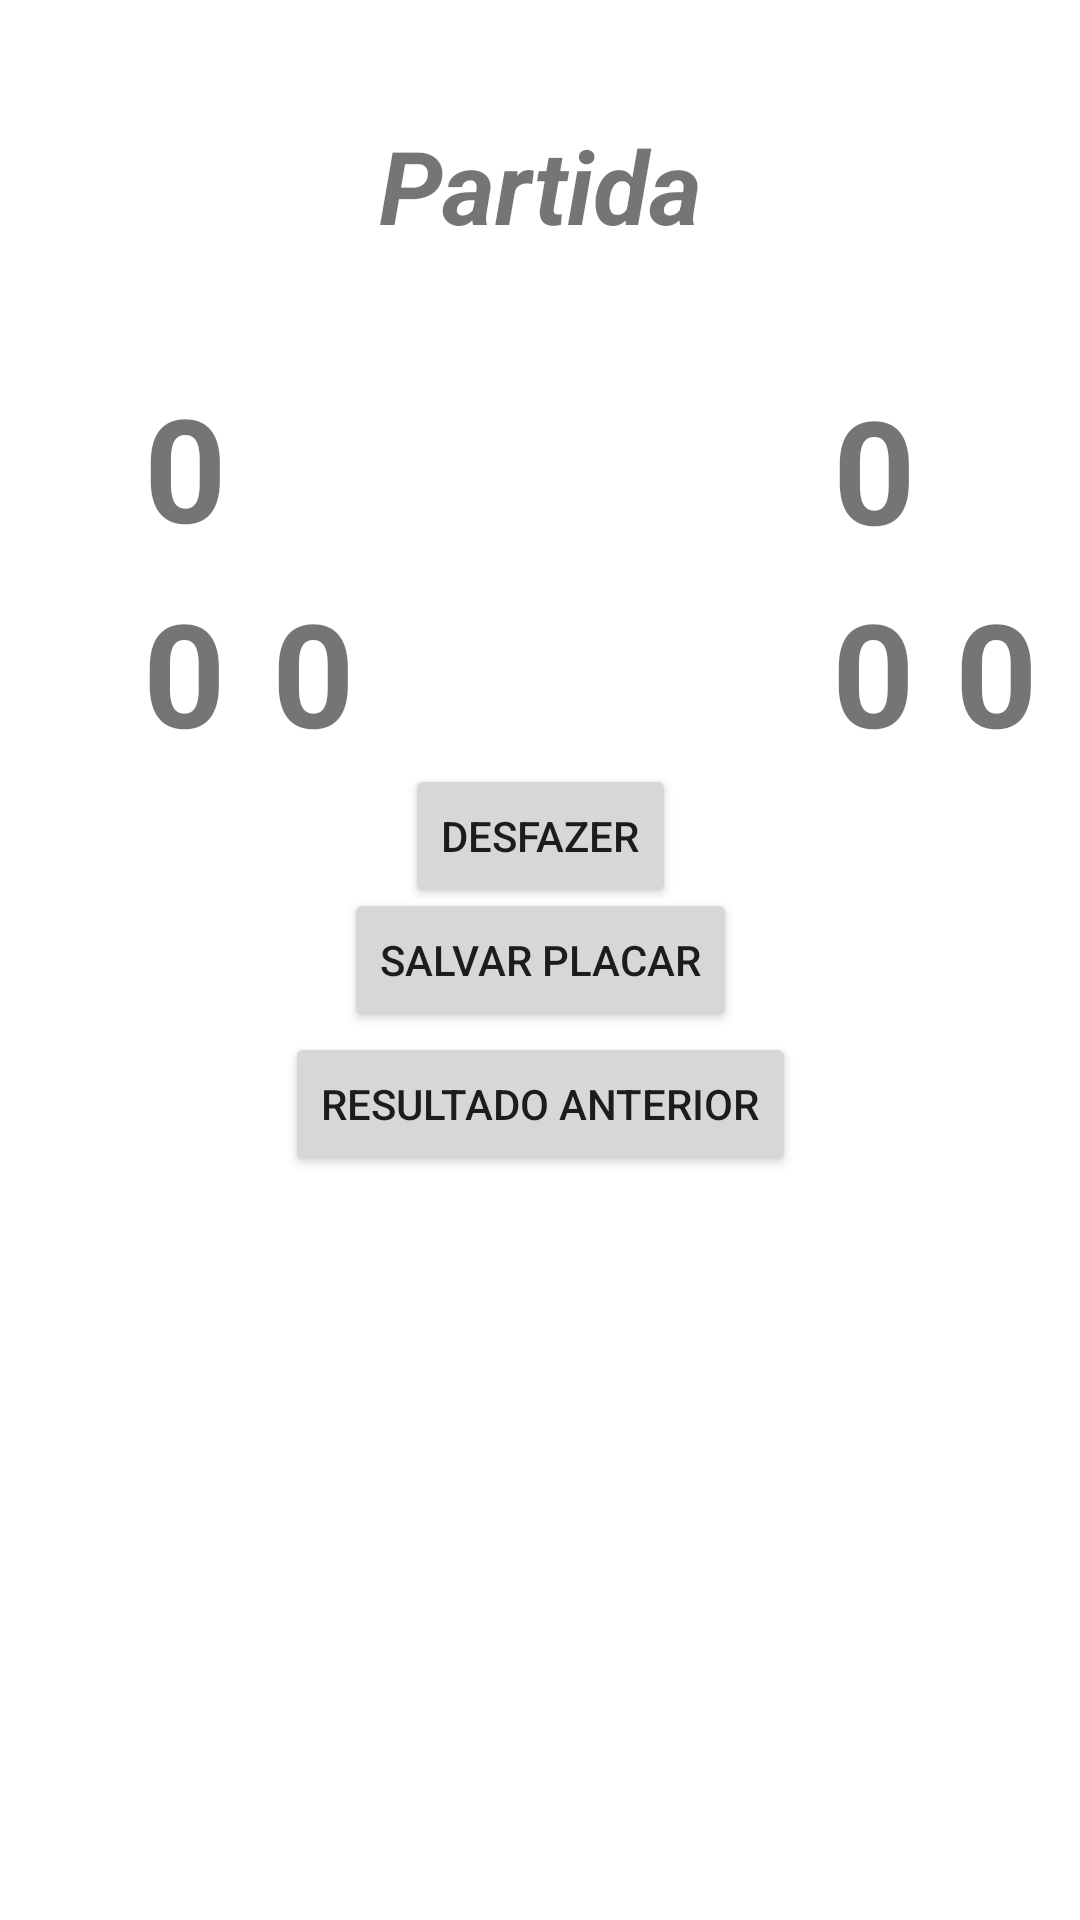

Produce the Android XML layout that renders to this screen, including the resource entries it uses.
<!-- AndroidManifest.xml: application theme Theme.Esqueleto_Placar -->
<!-- res/layout/activity_placar.xml -->
<?xml version="1.0" encoding="utf-8"?>
<androidx.constraintlayout.widget.ConstraintLayout xmlns:android="http://schemas.android.com/apk/res/android"
    xmlns:app="http://schemas.android.com/apk/res-auto"
    xmlns:tools="http://schemas.android.com/tools"
    android:layout_width="match_parent"
    android:layout_height="match_parent"
    tools:context=".PlacarActivity">

    <TextView
        android:id="@+id/tvSets2"
        android:layout_width="wrap_content"
        android:layout_height="wrap_content"
        android:onClick="alteraPlacar"
        android:text="0"
        android:textSize="48sp"
        android:textStyle="bold"
        app:layout_constraintBottom_toTopOf="@+id/btSalvarPlacar"
        app:layout_constraintEnd_toEndOf="parent"
        app:layout_constraintHorizontal_bias="0.958"
        app:layout_constraintStart_toStartOf="parent"
        app:layout_constraintTop_toTopOf="parent"
        app:layout_constraintVertical_bias="0.827" />

    <TextView
        android:id="@+id/tvGames2"
        android:layout_width="wrap_content"
        android:layout_height="wrap_content"
        android:onClick="alteraPlacar"
        android:text="0"
        android:textSize="48sp"
        android:textStyle="bold"
        app:layout_constraintBottom_toTopOf="@+id/btSalvarPlacar"
        app:layout_constraintEnd_toEndOf="parent"
        app:layout_constraintHorizontal_bias="0.835"
        app:layout_constraintStart_toStartOf="parent"
        app:layout_constraintTop_toTopOf="parent"
        app:layout_constraintVertical_bias="0.827" />

    <TextView
        android:id="@+id/tvSets1"
        android:layout_width="wrap_content"
        android:layout_height="wrap_content"
        android:onClick="alteraPlacar"
        android:text="0"
        android:textSize="48sp"
        android:textStyle="bold"
        app:layout_constraintBottom_toTopOf="@+id/btSalvarPlacar"
        app:layout_constraintEnd_toEndOf="parent"
        app:layout_constraintHorizontal_bias="0.273"
        app:layout_constraintStart_toStartOf="parent"
        app:layout_constraintTop_toTopOf="parent"
        app:layout_constraintVertical_bias="0.827" />

    <TextView
        android:id="@+id/tvGames1"
        android:layout_width="wrap_content"
        android:layout_height="wrap_content"
        android:onClick="alteraPlacar"
        android:text="0"
        android:textSize="48sp"
        android:textStyle="bold"
        app:layout_constraintBottom_toTopOf="@+id/btSalvarPlacar"
        app:layout_constraintEnd_toEndOf="parent"
        app:layout_constraintHorizontal_bias="0.143"
        app:layout_constraintStart_toStartOf="parent"
        app:layout_constraintTop_toTopOf="parent"
        app:layout_constraintVertical_bias="0.827" />

    <Button
        android:id="@+id/btDesfazer"
        android:layout_width="wrap_content"
        android:layout_height="wrap_content"
        android:onClick="desfazer"
        android:text="Desfazer"
        app:layout_constraintBottom_toBottomOf="parent"
        app:layout_constraintEnd_toEndOf="parent"
        app:layout_constraintStart_toStartOf="parent"
        app:layout_constraintTop_toTopOf="parent"
        app:layout_constraintVertical_bias="0.43" />

    <Button
        android:id="@+id/btSalvarPlacar"
        android:layout_width="wrap_content"
        android:layout_height="wrap_content"
        android:onClick="saveGame"
        android:text="Salvar Placar"
        app:layout_constraintBottom_toBottomOf="parent"
        app:layout_constraintEnd_toEndOf="parent"
        app:layout_constraintStart_toStartOf="parent"
        app:layout_constraintTop_toTopOf="parent" />

    <TextView
        android:id="@+id/tvPlacar1"
        android:layout_width="wrap_content"
        android:layout_height="wrap_content"
        android:onClick="alteraPlacar"
        android:text="0"
        android:textSize="48sp"
        android:textStyle="bold"
        app:layout_constraintBottom_toTopOf="@+id/btSalvarPlacar"
        app:layout_constraintEnd_toEndOf="parent"
        app:layout_constraintHorizontal_bias="0.144"
        app:layout_constraintStart_toStartOf="parent"
        app:layout_constraintTop_toTopOf="parent"
        app:layout_constraintVertical_bias="0.532" />

    <TextView
        android:id="@+id/tvPlacar2"
        android:layout_width="wrap_content"
        android:layout_height="wrap_content"
        android:onClick="alteraPlacar"
        android:text="0"
        android:textSize="48sp"
        android:textStyle="bold"
        app:layout_constraintBottom_toTopOf="@+id/btSalvarPlacar"
        app:layout_constraintEnd_toEndOf="parent"
        app:layout_constraintHorizontal_bias="0.836"
        app:layout_constraintStart_toStartOf="parent"
        app:layout_constraintTop_toTopOf="parent"
        app:layout_constraintVertical_bias="0.535" />

    <TextView
        android:id="@+id/tvNomePartida2"
        android:layout_width="wrap_content"
        android:layout_height="wrap_content"
        android:text="Partida"
        android:textSize="34sp"
        android:textStyle="bold|italic"
        app:layout_constraintBottom_toTopOf="@+id/tvPlacar1"
        app:layout_constraintEnd_toEndOf="parent"
        app:layout_constraintStart_toStartOf="parent"
        app:layout_constraintTop_toTopOf="parent" />

    <Button
        android:id="@+id/btVerJogos"
        android:layout_width="wrap_content"
        android:layout_height="wrap_content"
        android:onClick="lerUltimosJogos"
        android:text="Resultado Anterior"
        app:layout_constraintEnd_toEndOf="parent"
        app:layout_constraintStart_toStartOf="parent"
        app:layout_constraintTop_toBottomOf="@+id/btSalvarPlacar" />
</androidx.constraintlayout.widget.ConstraintLayout>
<!-- resources referenced by this layout -->
<resources>
  <style name="Theme.Esqueleto_Placar" parent="Theme.MaterialComponents.DayNight.DarkActionBar">
          
          <item name="colorPrimary">@color/BlueLight</item>
          <item name="colorPrimaryVariant">@color/greenlight</item>
          <item name="colorOnPrimary">@color/white</item>
          
          <item name="colorSecondary">@color/teal_200</item>
          <item name="colorSecondaryVariant">@color/teal_700</item>
          <item name="colorOnSecondary">@color/black</item>
          
          <item name="android:statusBarColor" tools:targetApi="l">?attr/colorPrimaryVariant</item>
          
      </style>
  <color name="BlueLight">#77BCE8</color>
  <color name="greenlight">#6FA87A</color>
  <color name="white">#FFFFFFFF</color>
  <color name="teal_200">#FF03DAC5</color>
  <color name="teal_700">#FF018786</color>
  <color name="black">#FF000000</color>
</resources>
